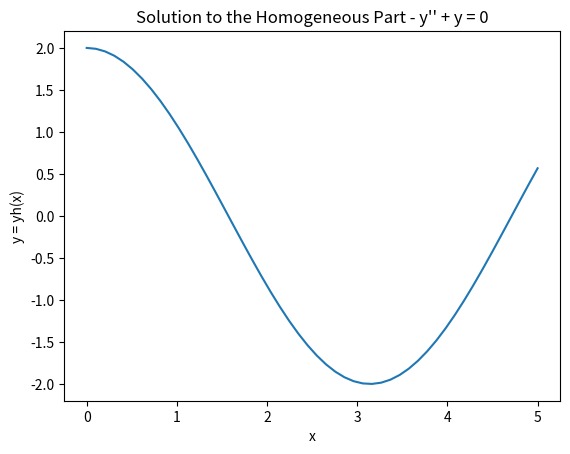

Reproduce this figure in Python.
# Project 3
# [redacted]

import numpy as np
from scipy.integrate import odeint
import matplotlib.pyplot as plt
from scipy.integrate import quad as integral
import math

# x values for solution to be solved at - 50 values from 0 to 10
xr = np.linspace(0, 5, 50)

# return solution to homogeneous part that was found by hand
def yh(x):
    return 2*math.cos(x)

# array for y values of homogeneous part solution
y_hom = []

for n in xr:
    y_hom.append(yh(n))

# plot the results
plt.plot(xr, y_hom)
plt.title("Solution to the Homogeneous Part - y'' + y = 0")
plt.xlabel("x")
plt.ylabel("y = yh(x)")
plt.show()

# solving the entire ODE - y'' + y = x^2
# plot the solution found by hand
def gs(x):
    return 2*math.cos(x) + x**2 - 2

y_gs = []

for n in xr:
    y_gs.append(gs(n))

# green's function
# function that finds g(t, s)
def gts(t, s):
    return math.cos(s)*math.sin(t) - math.sin(s)*math.cos(t)

# function representing r(s)
def rs(s):
    return s**2

# integral of g(t, s)*r(s)ds from 0 to t
def greens(t):
    yg = integral(lambda s: gts(t, s)*rs(s), 0, t)
    return yg[0]

y_greens = []

for n in xr:
    y_greens.append(greens(n))

# plot solution using odeint
# y is vector where y[0] = y and y[1] = y'
def ode(y, x):
    return [y[1], x**2 - y[0]]

y0 = [0, 0]

sol_ode = odeint(ode, y0, xr)
ys2 = sol_ode[:, 0]

# subplots
def plotEq2():
    fig, axs = plt.subplots(2, 2, sharex=True)
    fig.suptitle("Solutions to the ODE: y'' + y = x^2")
    axs[0, 0].plot(xr, y_gs, 'r')
    axs[0, 0].set(ylabel="y = y(x)", title="By Hand")
    axs[0, 1].plot(xr, y_greens, 'g')
    axs[0, 1].set_title("Green's Function")
    axs[1, 0].plot(xr, ys2, 'orange')
    axs[1, 0].set(xlabel="x", ylabel="y = y(x)", title="odeint")
    axs[1, 1].plot(xr, y_gs, 'r*', label="By Hand")
    axs[1, 1].plot(xr, y_greens, 'g.', label="Green's Function")
    axs[1, 1].plot(xr, ys2, 'orange', label="odeint")
    axs[1, 1].set(xlabel="x", title="All Methods")
    axs[1, 1].legend()
    plt.show()
